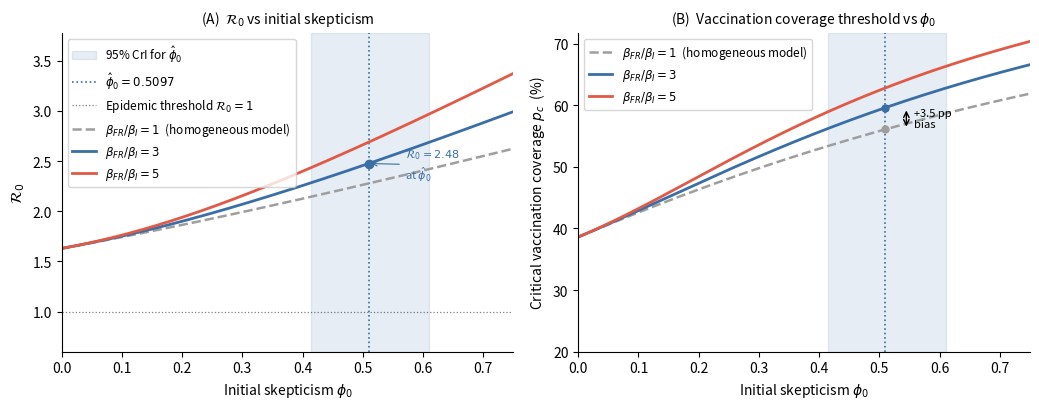

This chart was generated by the following Python code: (Note: this script raises an exception after producing the figure.)
"""
gen_fig2.py
===========
Generates Figure 2 for the SEIHRF-OD manuscript:
  Panel A: R₀ as a function of initial skepticism φ₀ for three β_FR/β_I ratios
  Panel B: Critical vaccination coverage p_c = 1 - 1/R₀ under same scenarios

Uses updated posterior-median parameters (MCMC on 5,713 cases, data freeze 25 Aug 2026).
Vertical dotted line at φ̂₀ = 0.392; shaded band = 95% CrI [0.294, 0.490].
"""

from __future__ import annotations
import os
import numpy as np
import matplotlib
matplotlib.use("Agg")
import matplotlib.pyplot as plt
import matplotlib.patches as mpatches

OUTDIR = "/Users/selainkaserekakabunga/Documents/Lancet_Paper/imgs"

# ── Updated posterior-median parameters (104-day freeze, through 25 Aug 2026) ─
BETA_I   = 0.8196
BETA_H   = 0.06
KAPPA    = 1.0 / 9
THETA_B  = 0.28
THETA_N  = 0.0352
DELTA_I  = 0.18
DELTA_H  = 0.12
GAMMA_I  = 0.09
GAMMA_H  = 0.10
OMEGA_FR = 0.80
PSI_I    = 0.45
PSI_H    = 0.15

# Posterior φ₀ (updated from MCMC on 104-day series)
PHI0_MED = 0.5097
PHI0_LO  = 0.4143   # 95% CrI lower
PHI0_HI  = 0.6102   # 95% CrI upper


# ── Analytical R₀ formula ─────────────────────────────────────────────────────
def compute_R0(phi0: float, ratio: float) -> float:
    """ratio = beta_FR / beta_I"""
    beta_FR = ratio * BETA_I
    gh_sum  = DELTA_H + GAMMA_H
    denom_B = THETA_B  + DELTA_I + GAMMA_I
    denom_N = THETA_N  + DELTA_I + GAMMA_I

    R0B = (BETA_I + BETA_H * THETA_B / gh_sum) / denom_B
    R0N = (BETA_I + BETA_H * THETA_N / gh_sum
           + beta_FR / OMEGA_FR * (
               PSI_I * DELTA_I
               + PSI_H * THETA_N * DELTA_H / gh_sum
           )) / denom_N

    trM  = (1 - phi0) * R0B + phi0 * R0N
    burial = (PSI_I * DELTA_I + PSI_H * THETA_N * DELTA_H / gh_sum) / denom_N
    detM = phi0 * (1 - phi0) * R0B * (beta_FR / OMEGA_FR) * burial
    disc = max(0.0, trM**2 - 4 * detM)
    return (trM + np.sqrt(disc)) / 2


# ── Compute curves ─────────────────────────────────────────────────────────────
phi_range = np.linspace(0.0, 0.75, 400)

ratios  = [1, 3, 5]
labels  = [r"$\beta_{FR}/\beta_I = 1$  (homogeneous model)",
           r"$\beta_{FR}/\beta_I = 3$",
           r"$\beta_{FR}/\beta_I = 5$"]
colors  = ["#9E9E9E", "#3A6EA5", "#E05A47"]
lstyles = ["--", "-", "-"]
lws     = [1.8, 2.0, 2.0]

R0_curves = []
pc_curves = []
for r in ratios:
    rv = np.array([compute_R0(p, r) for p in phi_range])
    R0_curves.append(rv)
    pc_curves.append(1 - 1 / rv)

# Values at posterior median φ̂₀
R0_at_med  = [compute_R0(PHI0_MED, r) for r in ratios]
pc_at_med  = [1 - 1/v for v in R0_at_med]

# Bias annotation at φ̂₀: p_c(ratio=3) minus p_c(ratio=1) in pp
pc_bias_pp = (pc_at_med[1] - pc_at_med[0]) * 100   # percentage points
R0_bias_pct = (R0_at_med[1] - R0_at_med[0]) / R0_at_med[0] * 100

print(f"At φ̂₀ = {PHI0_MED}:")
for r, R0, pc in zip(ratios, R0_at_med, pc_at_med):
    print(f"  β_FR/β_I = {r}: R₀ = {R0:.3f},  p_c = {pc:.3f}")
print(f"Bias (ratio=3 vs ratio=1): R₀ +{R0_bias_pct:.1f}%,  p_c +{pc_bias_pp:.1f} pp")


# ── Plot ──────────────────────────────────────────────────────────────────────
STYLE = {
    "font.family": "sans-serif",
    "font.size": 10,
    "axes.spines.top": False,
    "axes.spines.right": False,
    "xtick.direction": "out",
    "ytick.direction": "out",
}
plt.rcParams.update(STYLE)

fig, (ax1, ax2) = plt.subplots(1, 2, figsize=(10.5, 4.2))
fig.subplots_adjust(wspace=0.35)

for ax in (ax1, ax2):
    # Shaded CrI for φ₀
    ax.axvspan(PHI0_LO, PHI0_HI, alpha=0.12, color="#3A6EA5",
               label="95% CrI for $\\hat{\\phi}_0$" if ax is ax1 else "")
    # Vertical line at posterior median φ̂₀
    ax.axvline(PHI0_MED, color="#3A6EA5", lw=1.2, ls=":",
               label=f"$\\hat{{\\phi}}_0 = {PHI0_MED}$" if ax is ax1 else "")
    ax.set_xlabel("Initial skepticism $\\phi_0$", fontsize=10)
    ax.set_xlim(0, 0.75)

# ── Panel A: R₀ vs φ₀ ────────────────────────────────────────────────────────
ax1.axhline(1.0, color="black", lw=0.9, ls=":", alpha=0.5,
            label="Epidemic threshold $\\mathcal{R}_0 = 1$")

for rv, lbl, col, ls, lw in zip(R0_curves, labels, colors, lstyles, lws):
    ax1.plot(phi_range, rv, color=col, lw=lw, ls=ls, label=lbl)

ax1.set_ylabel("$\\mathcal{R}_0$", fontsize=11)
ax1.set_title("(A)  $\\mathcal{R}_0$ vs initial skepticism",
              fontsize=10, pad=7)
ax1.set_ylim(0.6, max(R0_curves[-1]) * 1.12)
ax1.legend(fontsize=8.5, loc="upper left")

# Annotate calibrated point on ratio=3 curve
ax1.plot(PHI0_MED, R0_at_med[1], "o", color=colors[1], ms=6, zorder=5)
ax1.annotate(f"$\\mathcal{{R}}_0 = {R0_at_med[1]:.2f}$\nat $\\hat{{\\phi}}_0$",
             xy=(PHI0_MED, R0_at_med[1]),
             xytext=(PHI0_MED + 0.06, R0_at_med[1] - 0.15),
             fontsize=8, color=colors[1],
             arrowprops=dict(arrowstyle="->", color=colors[1], lw=0.8))

# ── Panel B: p_c vs φ₀ ────────────────────────────────────────────────────────
for pc, lbl, col, ls, lw in zip(pc_curves, labels, colors, lstyles, lws):
    ax2.plot(phi_range, pc * 100, color=col, lw=lw, ls=ls, label=lbl)

ax2.set_ylabel("Critical vaccination coverage $p_c$  (%)", fontsize=10)
ax2.set_title("(B)  Vaccination coverage threshold vs $\\phi_0$",
              fontsize=10, pad=7)
ax2.set_ylim(20, max(pc_curves[-1]) * 102)

# Bias bracket at φ̂₀
y_hom  = pc_at_med[0] * 100
y_het  = pc_at_med[1] * 100
x_ann  = PHI0_MED + 0.035
ax2.annotate("", xy=(x_ann, y_het), xytext=(x_ann, y_hom),
             arrowprops=dict(arrowstyle="<->", color="black", lw=1.0))
ax2.text(x_ann + 0.012, (y_hom + y_het) / 2,
         f"+{pc_bias_pp:.1f} pp\nbias",
         fontsize=8, va="center", color="black")

# Dots at posterior median
ax2.plot(PHI0_MED, y_hom, "o", color=colors[0], ms=5, zorder=5)
ax2.plot(PHI0_MED, y_het, "o", color=colors[1], ms=5, zorder=5)

ax2.legend(fontsize=8.5, loc="upper left")

plt.tight_layout()

for ext in ["pdf", "png"]:
    path = os.path.join(OUTDIR, f"fig2_R0_analysis.{ext}")
    fig.savefig(path, bbox_inches="tight", dpi=150)
    print(f"Saved {path}")

print("Done.")
